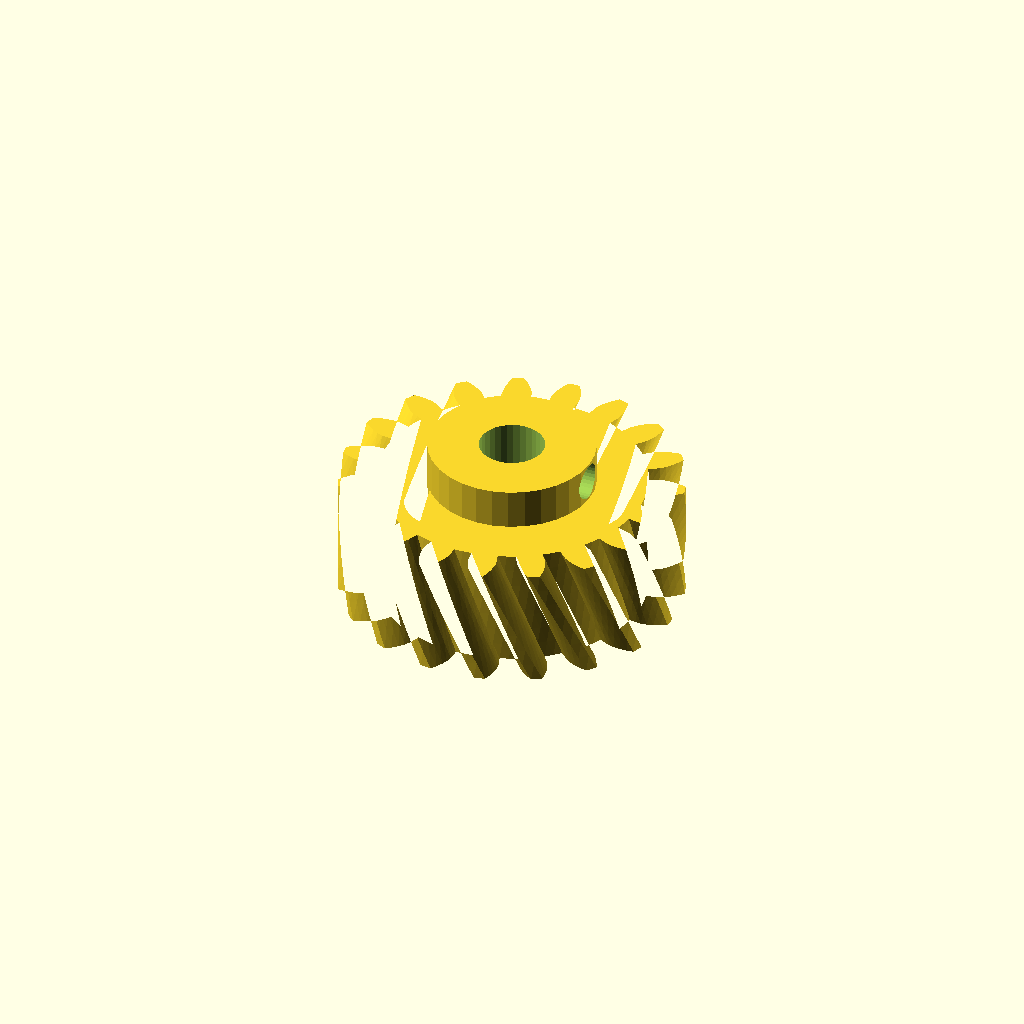
Cell 1: the model at its default parameters.
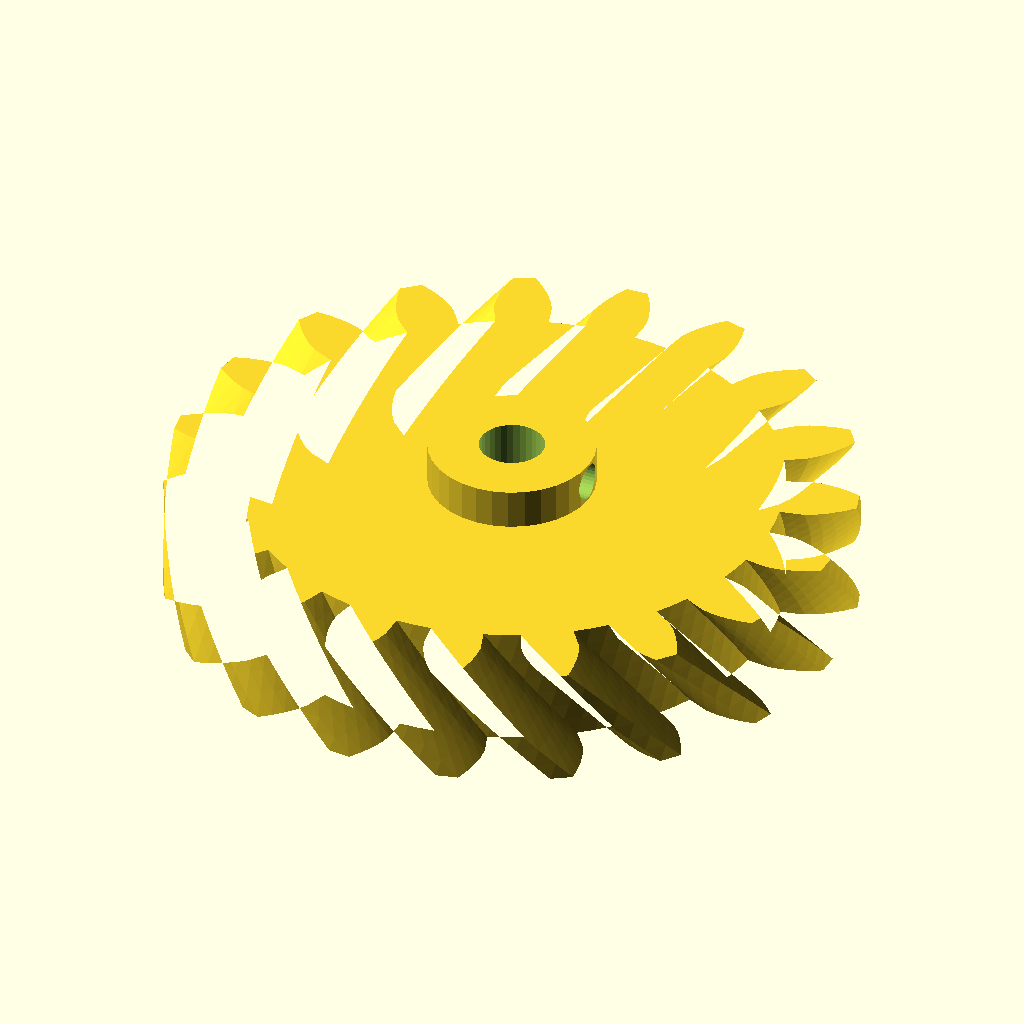
Cell 2: module_m = 4 (everything else at default).
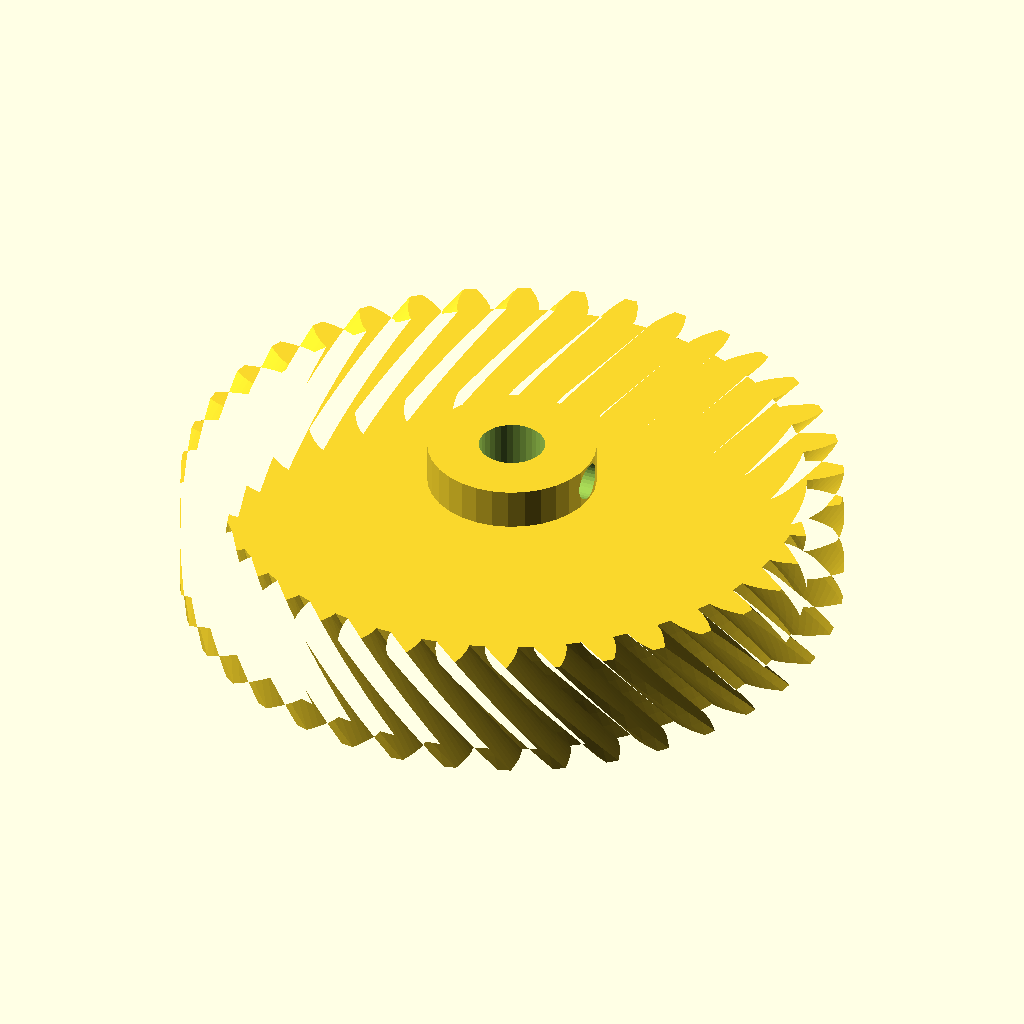
Cell 3: teeth = 38 (everything else at default).
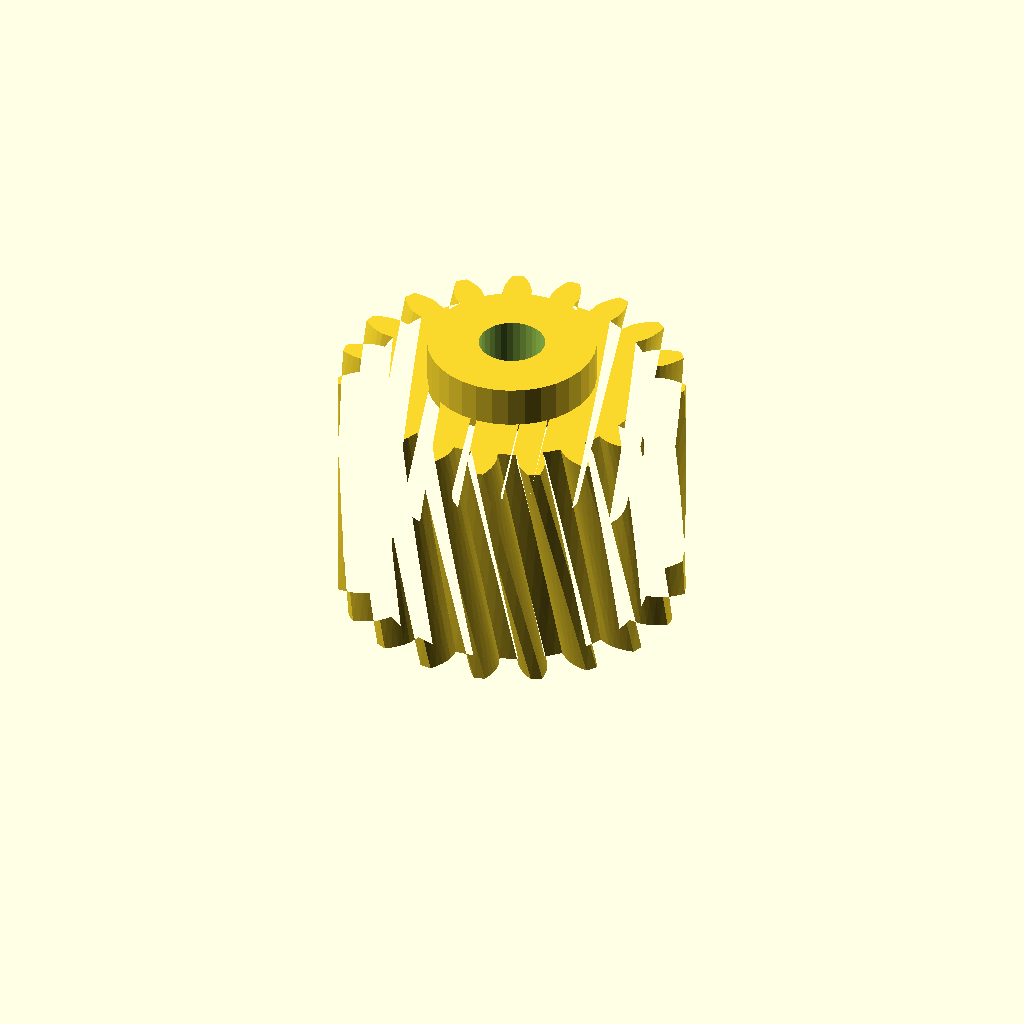
Cell 4: face_w = 30 (everything else at default).
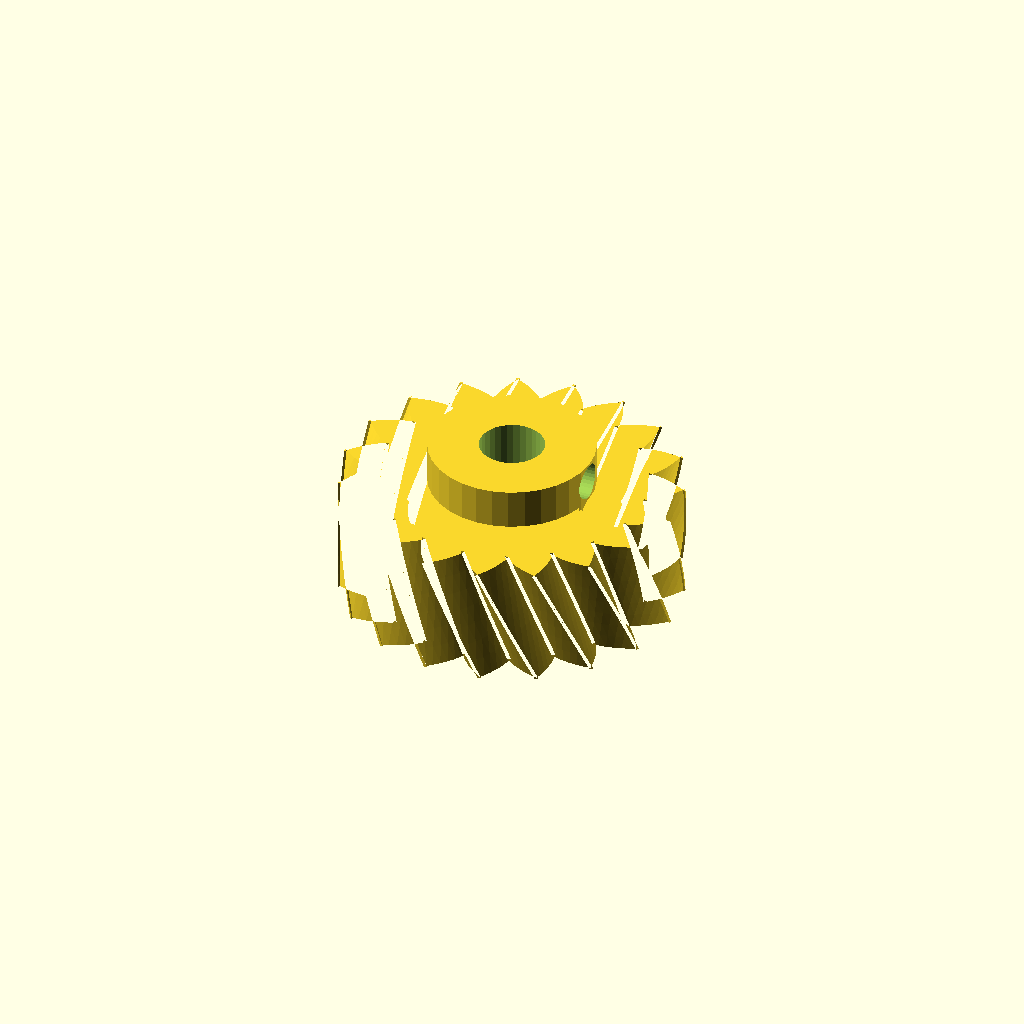
Cell 5: pa = 40 (everything else at default).
All cells are drawn from one camera (rotation 55°, 0°, 25°, orthographic, colour scheme Cornfield), so only the parameter changes between them.
The OpenSCAD source (optional_data/data/gen2/helicalgears/part_0054.scad):
$fn = 32;

// ----------------------------------------------------------------------
// Helical gear: m=2 z=19, helix 25 deg, 42 mm x 20 mm
// ----------------------------------------------------------------------

// --- parameters (mm) ---
module_m = 2;             // normal module
teeth = 19;               // number of teeth
face_w = 15;              // face width
pa = 20;                  // pressure angle, deg
helix = 25;               // helix angle, deg
twist = 19.74;            // total twist over the face, deg
slices = 7;               // twist divisions
bore_d = 8;               // shaft bore
hub_d = 20.5;             // hub diameter
hub_h = 5;                // hub above the face
set_d = 4.5;              // set screw tap hole
set_z = 17.5;             // set screw height

/* --- involute profile --- */
pitch_r = module_m * teeth / 2;
base_r = pitch_r * cos(pa);
tip_r = pitch_r + module_m;
root_r = pitch_r - 1.25 * module_m;
flank_steps = 6;

function inv_deg(a) = (tan(a) - a * PI / 180) * 180 / PI;
function flank_r(i) = root_r + (tip_r - root_r) * i / flank_steps;
function half_angle(r) = 90 / teeth + inv_deg(pa) - inv_deg(acos(min(1, base_r / r)));
function tooth_pt(k, i, side) =
    let (r = flank_r(i), a = k * 360 / teeth + side * half_angle(r))
    [r * cos(a), r * sin(a)];

module tooth_profile() {
  polygon(points = [
    for (k = [0 : teeth - 1])
      each [
        for (i = [0 : flank_steps]) tooth_pt(k, i, -1),
        for (i = [flank_steps : -1 : 0]) tooth_pt(k, i, 1),
        let (ta = (k + 0.5) * 360 / teeth)
          [root_r * cos(ta), root_r * sin(ta)]
      ]
  ]);
}

module gear_disc() {
  linear_extrude(height = face_w, twist = twist, slices = slices) tooth_profile();
}

module hub_boss() {
  translate([0, 0, face_w - 1]) cylinder(h = hub_h + 1, d = hub_d);
}

difference() {
  union() {
    gear_disc();
    hub_boss();
  }
  translate([0, 0, -1]) cylinder(h = face_w + hub_h + 3, d = bore_d);
  /* set screw, drilled radially */
  translate([-1, 0, set_z]) rotate([0, 90, 0]) cylinder(h = hub_d / 2 + 3, d = set_d);
}
Customizer parameters (derived from the source; name, type, default, range or options):
module_m: number, default 2
teeth: number, default 19
face_w: number, default 15
pa: number, default 20
helix: number, default 25
twist: number, default 19.74
slices: number, default 7
bore_d: number, default 8
hub_d: number, default 20.5
hub_h: number, default 5
set_d: number, default 4.5
set_z: number, default 17.5
flank_steps: number, default 6
